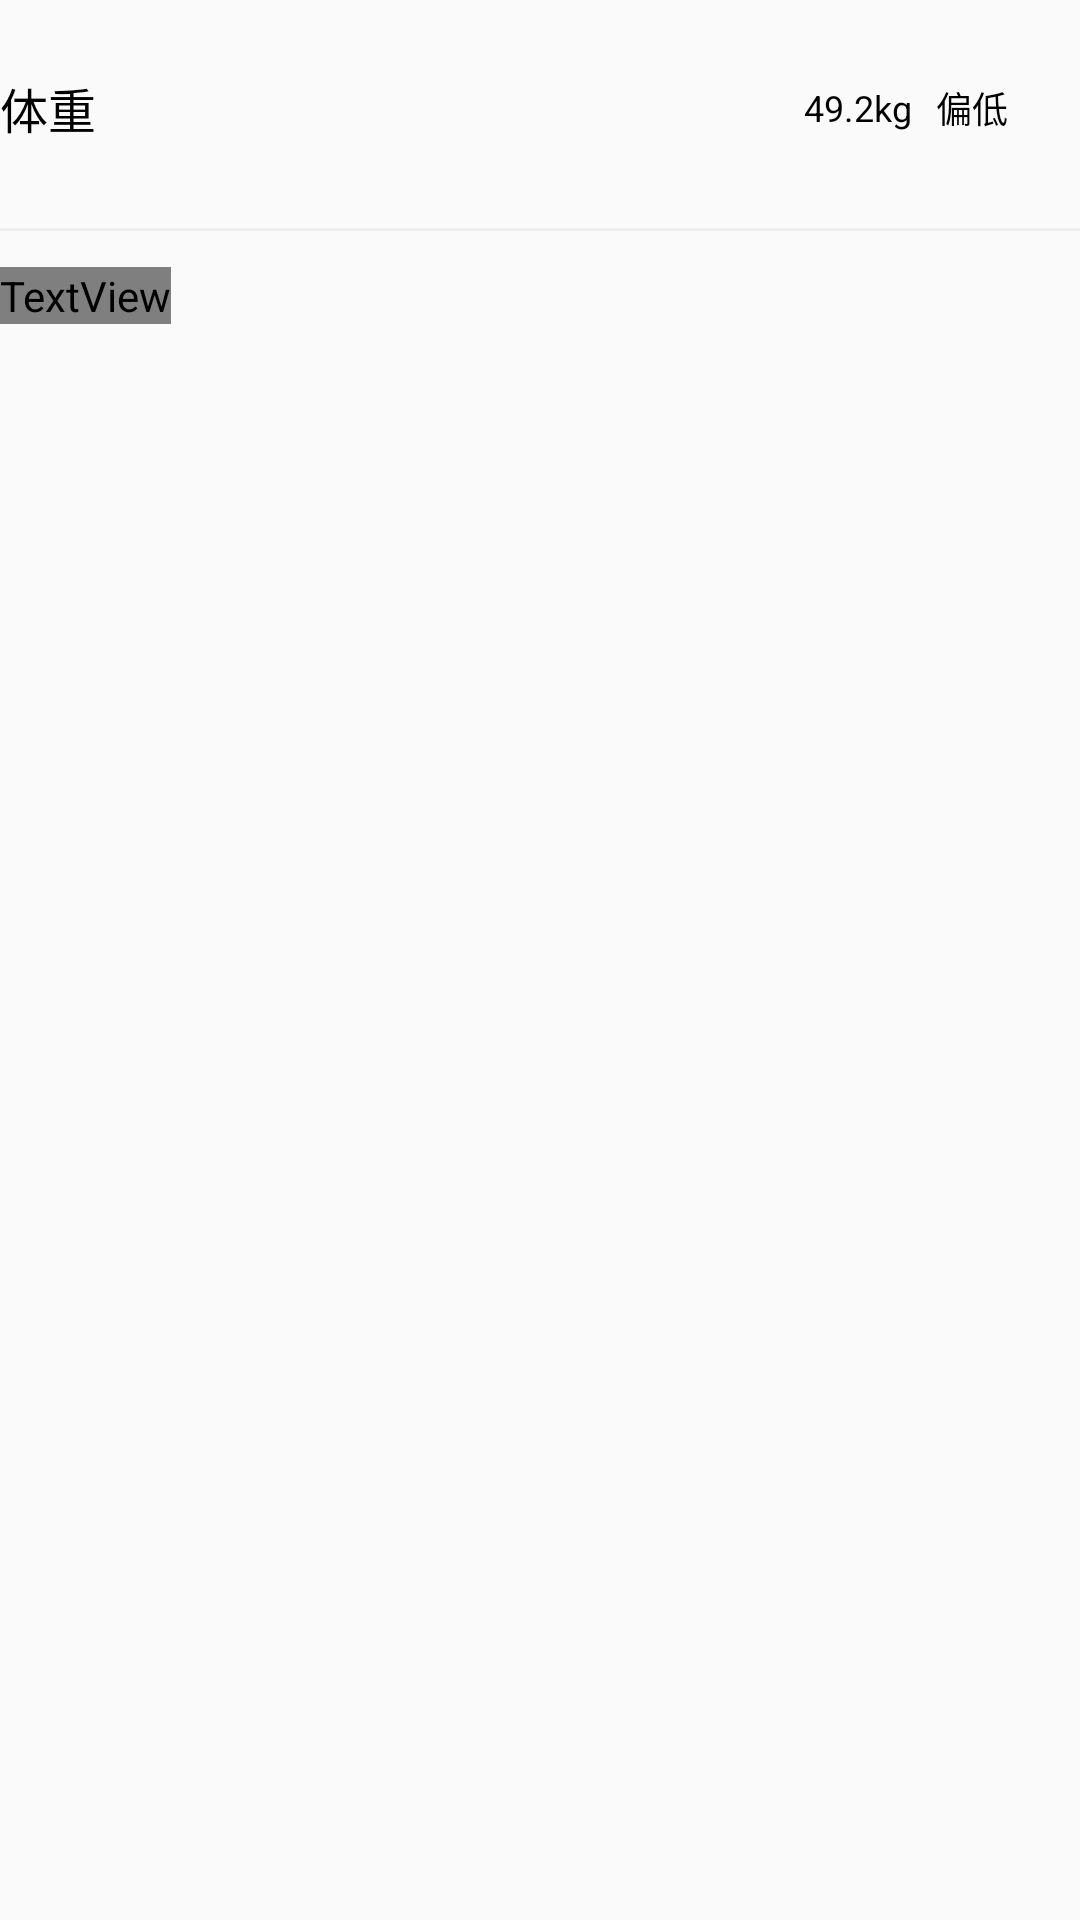

The Android layout XML behind this screen, and the referenced resources:
<!-- AndroidManifest.xml: application theme AppTheme -->
<!-- res/layout/report_list_data.xml -->
<?xml version="1.0" encoding="utf-8"?>
<LinearLayout
    xmlns:android="http://schemas.android.com/apk/res/android" android:layout_width="match_parent"
    android:layout_height="wrap_content"
    android:orientation="vertical">
    <RelativeLayout
        xmlns:android="http://schemas.android.com/apk/res/android"
        android:layout_width="match_parent"
        android:layout_height="72dp">
        <TextView
            android:id="@+id/name"
            android:layout_width="wrap_content"
            android:layout_height="wrap_content"
            android:text="体重"
            android:textSize="16sp"
            android:layout_centerVertical="true"/>
        <TextView
            android:id="@+id/value"
            android:layout_width="wrap_content"
            android:layout_height="wrap_content"
            android:text="49.2"
            android:textSize="12sp"
            android:layout_centerVertical="true"
            android:layout_toLeftOf="@+id/unit"
            android:layout_toStartOf="@+id/unit" />
        <TextView
            android:id="@+id/unit"
            android:layout_width="wrap_content"
            android:layout_height="wrap_content"
            android:text="kg"
            android:textSize="12sp"
            android:layout_centerVertical="true"
            android:layout_marginEnd="8dp"
            android:layout_marginRight="8dp"
            android:layout_toLeftOf="@+id/state"
            android:layout_toStartOf="@+id/state" />
        <TextView
            android:id="@+id/state"
            android:layout_width="wrap_content"
            android:layout_height="wrap_content"
            android:text="偏低"
            android:textSize="12sp"
            android:layout_centerVertical="true"
            android:layout_marginEnd="8dp"
            android:layout_marginRight="8dp"
            android:layout_toLeftOf="@+id/arrow"
            android:layout_toStartOf="@+id/arrow" />
        <ImageView
            android:id="@+id/arrow"
            android:layout_width="16dp"
            android:layout_height="16dp"
            android:src="@drawable/arrow"
            android:layout_alignParentRight="true"
            android:layout_alignParentEnd="true"
            android:layout_centerVertical="true" />
    </RelativeLayout>
    <LinearLayout
        android:id="@+id/msg_ll"
        android:layout_width="match_parent"
        android:layout_height="wrap_content"
        android:orientation="vertical">
        <View
            android:layout_marginTop="4dp"
            android:layout_width="match_parent"
            android:layout_height="1dp"
            android:background="@color/colorGray"/>
        <TextView
            android:id="@+id/msg_more"
            android:layout_width="wrap_content"
            android:layout_height="wrap_content"
            android:textSize="12sp"
            android:layout_marginTop="12dp"
            android:layout_marginBottom="12dp"
            android:textAppearance="@style/TextAppearance.AppCompat.Body1"
            android:textColor="@color/grey" />
    </LinearLayout>


</LinearLayout>
<!-- resources referenced by this layout -->
<resources>
  <color name="colorGray">#EFEFEF</color>
  <style name="AppTheme" parent="Theme.AppCompat.Light.NoActionBar">
          
          <item name="colorPrimary">@color/colorPrimary</item>
          <item name="colorPrimaryDark">@color/colorPrimaryDark</item>
          <item name="colorAccent">@color/colorAccent</item>
          <item name="android:textColor">@color/textColor</item>
      </style>
  <color name="colorPrimary">#ffffff</color>
  <color name="colorPrimaryDark">#f5f5f5</color>
  <color name="colorAccent">#FF7F00</color>
  <color name="textColor">#000000</color>
</resources>
